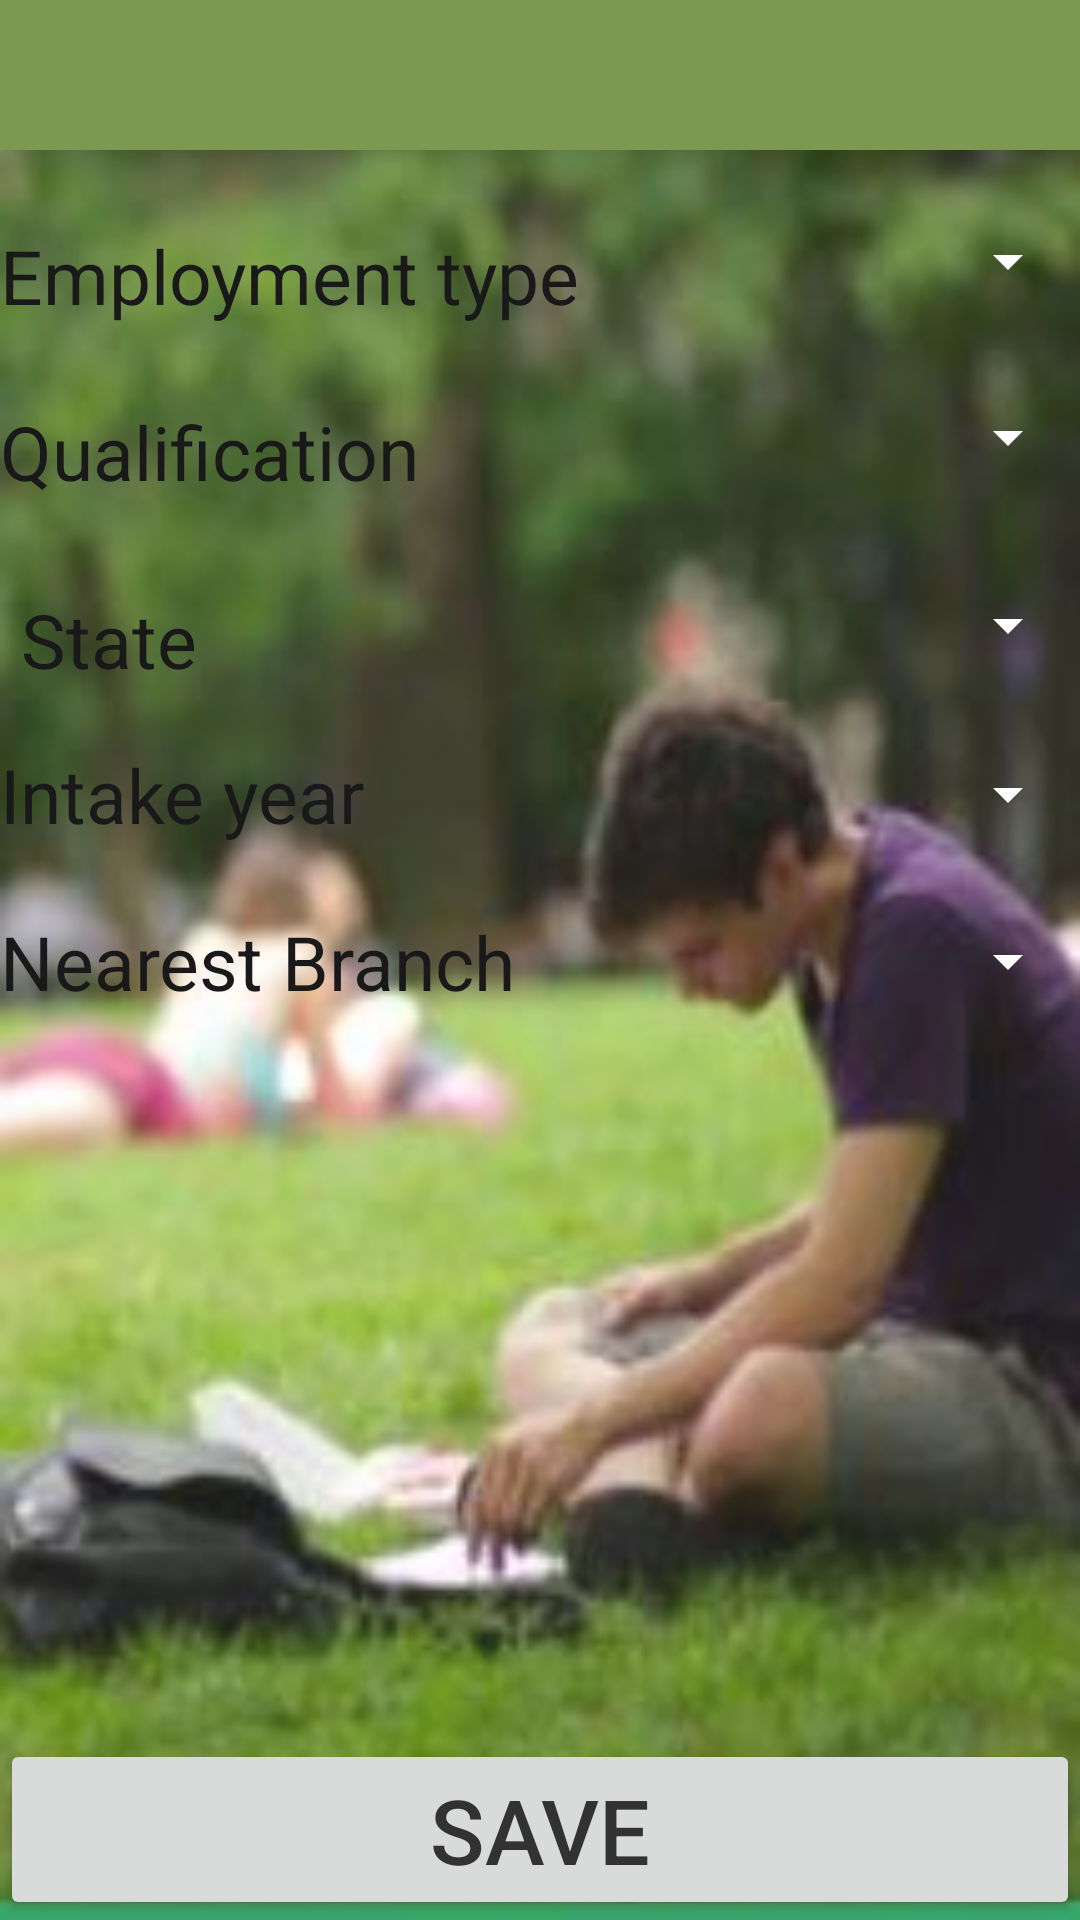

Layout XML and referenced resources for this Android screen:
<!-- AndroidManifest.xml: application theme AppTheme -->
<!-- res/layout/activity_qualification.xml -->
<?xml version="1.0" encoding="utf-8"?>

<RelativeLayout xmlns:android="http://schemas.android.com/apk/res/android"
    xmlns:tools="http://schemas.android.com/tools"
    android:layout_width="match_parent"
    android:layout_height="match_parent"
    android:paddingBottom="@dimen/activity_vertical_margin"
    android:background="@drawable/backg"
    android:alpha="0.9"
    tools:context="com.example.puff.finalproject.student.Qualification">

    <android.support.v7.widget.Toolbar
        android:id="@+id/toolbar"
        android:layout_width="match_parent"
        android:layout_height="50dp"
        android:layout_alignParentTop="true"
        android:background="#6E8D3E"
        android:elevation="10dp">
    </android.support.v7.widget.Toolbar>

<TextView
    android:layout_width="wrap_content"
    android:layout_height="wrap_content"
    android:text="Employment type"
    android:textSize="25dp"
    android:id="@+id/t1"
    android:textColor="#000"
    android:layout_marginRight="28dp"
    android:layout_alignTop="@+id/s"
    android:layout_alignParentStart="true" />

    <Spinner
        android:layout_width="match_parent"
        android:layout_height="wrap_content"
        android:id="@+id/s"
        android:backgroundTint="#fff"
        android:layout_below="@+id/toolbar"
        android:layout_toEndOf="@+id/t1"
        android:layout_marginStart="7dp"
        android:layout_marginTop="25dp">
    </Spinner>

    <TextView
        android:layout_width="wrap_content"
        android:layout_height="wrap_content"
        android:id="@+id/t2"
        android:text="Qualification"
        android:textSize="25dp"
        android:textColor="#000"
        android:layout_marginRight="70dp"
        android:layout_below="@+id/t1"
        android:layout_alignParentStart="true"
        android:layout_marginTop="25dp" />

    <Spinner
        android:layout_width="match_parent"
        android:layout_height="wrap_content"
        android:id="@+id/s1"
        android:layout_alignTop="@+id/t2"
        android:layout_alignLeft="@+id/s2"
        android:backgroundTint="#fff"
        android:layout_alignStart="@+id/s2">

    </Spinner>

    <Spinner
        android:layout_width="match_parent"
        android:layout_height="wrap_content"
        android:id="@+id/s2"
        android:layout_alignTop="@+id/t3"
        android:layout_toRightOf="@+id/t2"
        android:backgroundTint="#fff"
        android:layout_toEndOf="@+id/t2">
    </Spinner>

    <Button
        android:layout_width="match_parent"
        android:layout_height="wrap_content"
        android:id="@+id/b1"
        android:text="Save"
        android:textSize="30dp"
        android:onClick="onClick"
        android:layout_alignParentBottom="true"/>

    <TextView
        android:layout_width="wrap_content"
        android:layout_height="wrap_content"
        android:id="@+id/t4"
        android:text="Intake year"
        android:textSize="25dp"
        android:textColor="#000"
        android:layout_below="@+id/t3"
        android:layout_alignParentStart="true"
        android:layout_marginTop="18dp" />

    <Spinner
        android:layout_width="match_parent"
        android:layout_height="wrap_content"
        android:id="@+id/s3"
        android:layout_alignLeft="@+id/s2"
        android:layout_alignStart="@+id/s2"
        android:layout_alignBottom="@+id/t4"
        android:backgroundTint="#fff"
        android:layout_alignTop="@+id/t4">
    </Spinner>

    <TextView
        android:layout_width="wrap_content"
        android:layout_height="wrap_content"
        android:id="@+id/t5"
        android:text="Nearest Branch"
        android:textColor="#000"
        android:textSize="25dp"
        android:layout_below="@+id/t4"
        android:layout_alignParentStart="true"
        android:layout_marginTop="22dp" />

    <Spinner
        android:layout_width="match_parent"
        android:layout_height="wrap_content"
        android:id="@+id/s4"
        android:layout_alignTop="@+id/t5"
        android:layout_toRightOf="@+id/t2"
        android:layout_toEndOf="@+id/t2"
        android:backgroundTint="#fff"
        android:layout_alignBottom="@+id/t5">

    </Spinner>

    <TextView
        android:layout_width="wrap_content"
        android:layout_height="wrap_content"
        android:id="@+id/t3"
        android:text="State"
        android:textSize="25dp"
        android:textColor="#000"
        android:layout_marginStart="7dp"
        android:layout_below="@+id/t2"
        android:layout_alignParentStart="true"
        android:layout_marginTop="29dp" />

</RelativeLayout>
<!-- resources referenced by this layout -->
<resources>
  <!-- drawable backg: jpg bitmap (drawable, 18140 bytes) -->
  <style name="AppTheme" parent="Theme.AppCompat.Light.NoActionBar">
  
          <item name="colorPrimary">@color/colorPrimary</item>
          <item name="colorPrimaryDark">@color/colorPrimaryDark</item>
          <item name="colorAccent">@color/colorAccent</item>
      </style>
  <color name="colorPrimary">#424242</color>
  <color name="colorPrimaryDark">#33691E</color>
  <color name="colorAccent">#FF5722</color>
</resources>
